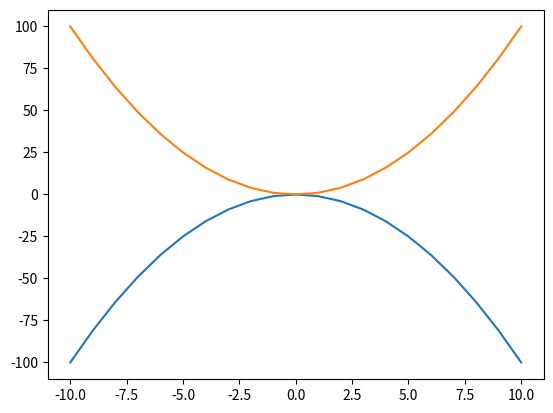

Python code for this plot:
import matplotlib.pyplot as plt
plt.figure()
x=[]
y=[]
y2=[]
for i in range(-10,11):
    x.append(i)
    y.append(-i**2)
    y2.append(i**2)
plt.plot(x,y,x,y2)
plt.show()
print(x)
print(y)